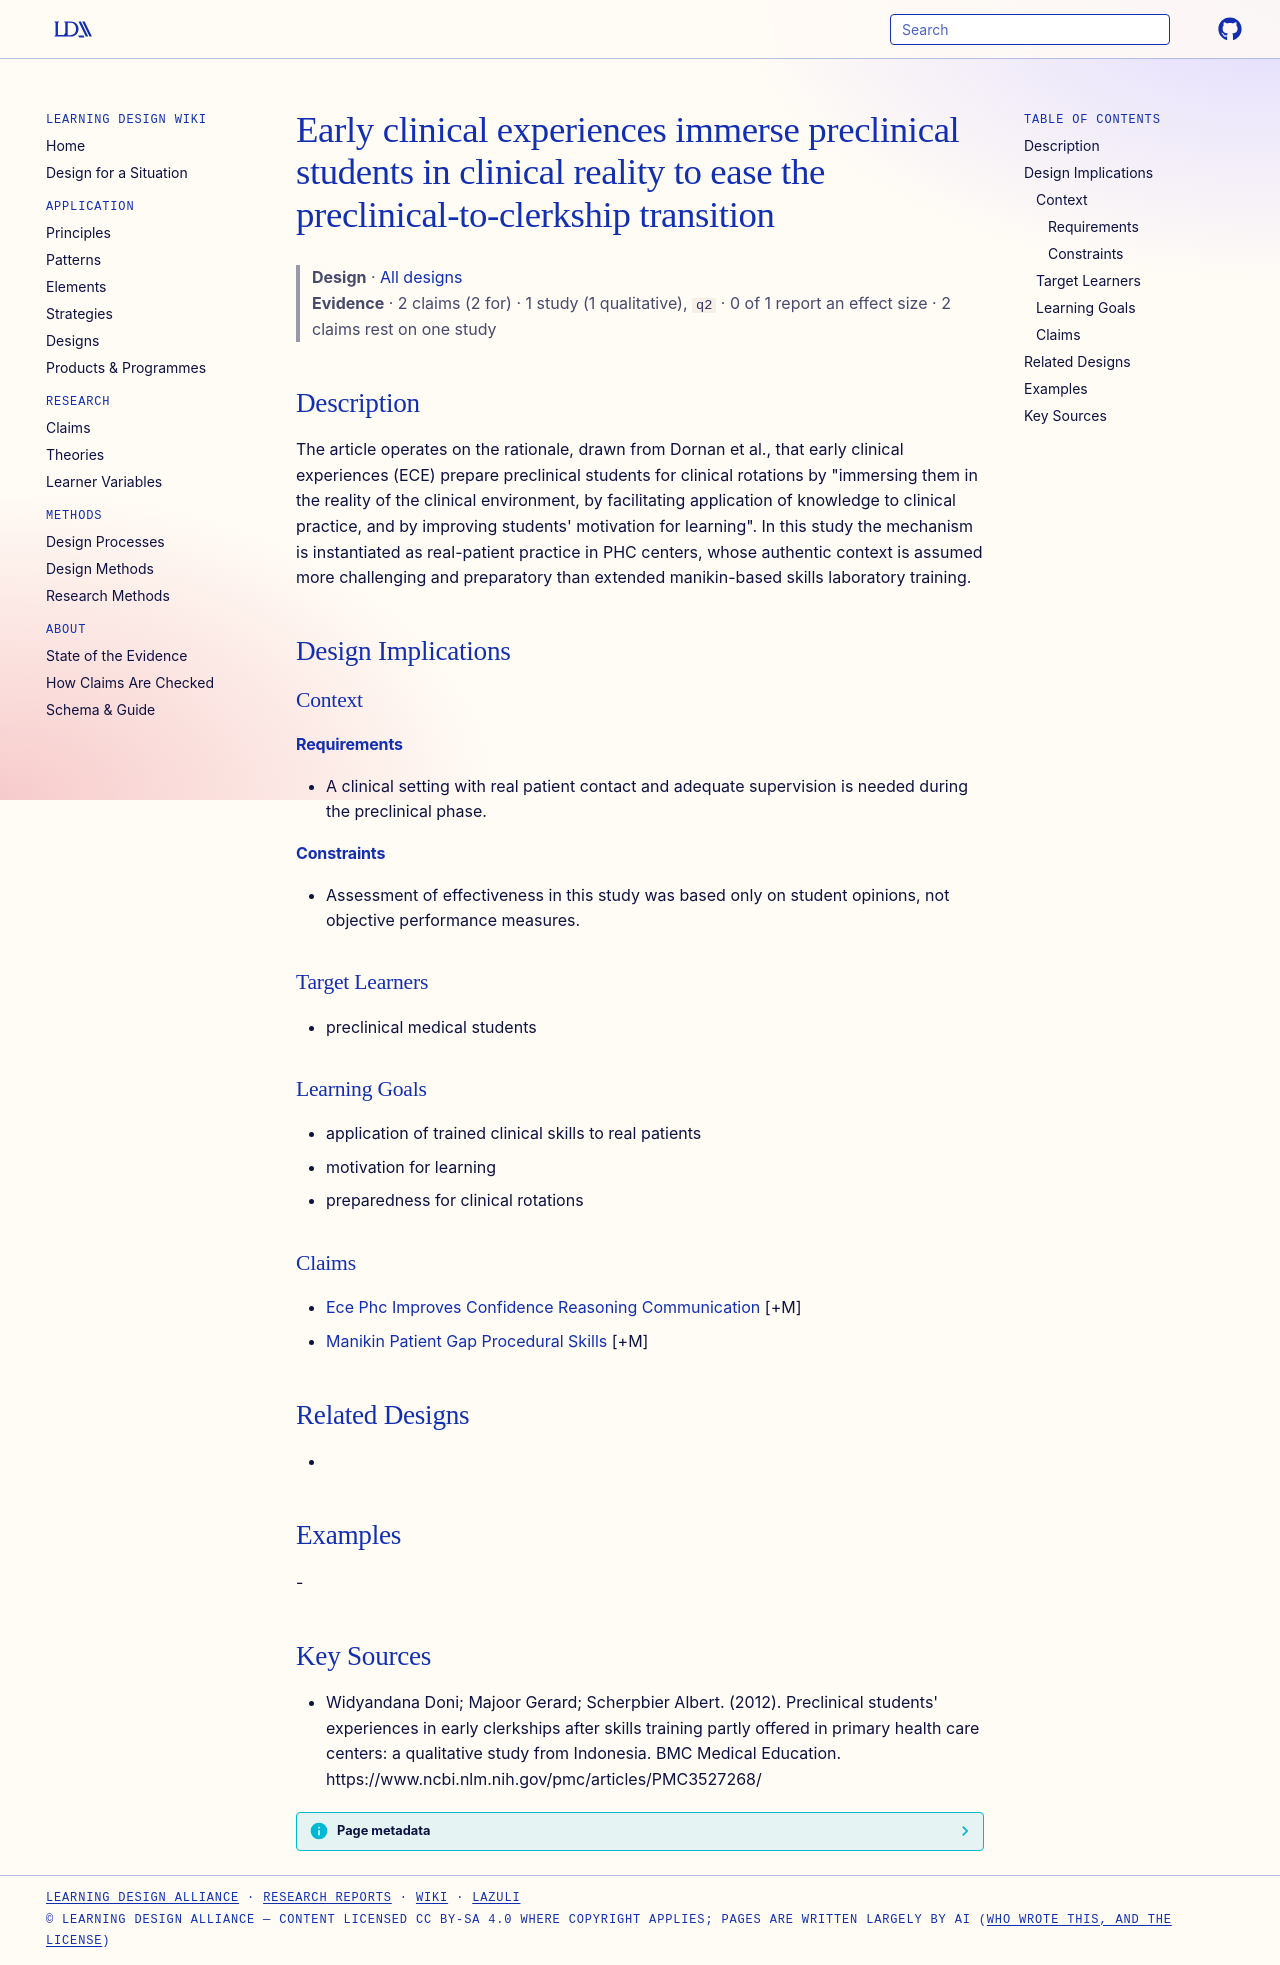

repository: Learning-Design-Alliance/learning-wiki · page: designs/early-clinical-exposure-transition-preparation/index.html · generator: mkdocs

---
type: design
id: early-clinical-exposure-transition-preparation
title: Early clinical experiences immerse preclinical students in clinical reality to ease the preclinical-to-clerkship transition
description: "The article operates on the rationale, drawn from Dornan et al., that early clinical experiences (ECE) prepare preclinical students for clinical rotations by \"immersing them in the reality of the clinical environment,..."
status: review
generated:
  by: "process:settle-candidates"
  at: 2026-11-10
sources:
  - id: widyandana-doni-majoor-gerard-scherpbier-albert-2012
    resource: "https://www.ncbi.nlm.nih.gov/pmc/articles/PMC3527268/"
    title: "Widyandana Doni; Majoor Gerard; Scherpbier Albert. (2012). Preclinical students' experiences in early clerkships after skills training partly offered in primary health care centers: a qualitative study from Indonesia. BMC Medical Education. https://www.ncbi.nlm.nih.gov/pmc/articles/PMC3527268/"
    author: Widyandana Doni; Majoor Gerard; Scherpbier Albert
---

# Early clinical experiences immerse preclinical students in clinical reality to ease the preclinical-to-clerkship transition

> **Design** · [All designs](index.md)
> **Evidence** · 2 claims (2 for) · 1 study (1 qualitative), `q2` · 0 of 1 report an effect size · 2 claims rest on one study

## Description
The article operates on the rationale, drawn from Dornan et al., that early clinical experiences (ECE) prepare preclinical students for clinical rotations by "immersing them in the reality of the clinical environment, by facilitating application of knowledge to clinical practice, and by improving students' motivation for learning". In this study the mechanism is instantiated as real-patient practice in PHC centers, whose authentic context is assumed more challenging and preparatory than extended manikin-based skills laboratory training.

## Design Implications

### Context
#### Requirements
- A clinical setting with real patient contact and adequate supervision is needed during the preclinical phase.
#### Constraints
- Assessment of effectiveness in this study was based only on student opinions, not objective performance measures.

### Target Learners
- preclinical medical students

### Learning Goals
- application of trained clinical skills to real patients
- motivation for learning
- preparedness for clinical rotations

### Claims
- [Ece Phc Improves Confidence Reasoning Communication](../claims/ece-phc-improves-confidence-reasoning-communication.md) [+M]
- [Manikin Patient Gap Procedural Skills](../claims/manikin-patient-gap-procedural-skills.md) [+M]

## Related Designs
- 

## Examples
-

## Key Sources
- Widyandana Doni; Majoor Gerard; Scherpbier Albert. (2012). Preclinical students' experiences in early clerkships after skills training partly offered in primary health care centers: a qualitative study from Indonesia. BMC Medical Education. https://www.ncbi.nlm.nih.gov/pmc/articles/PMC3527268/
